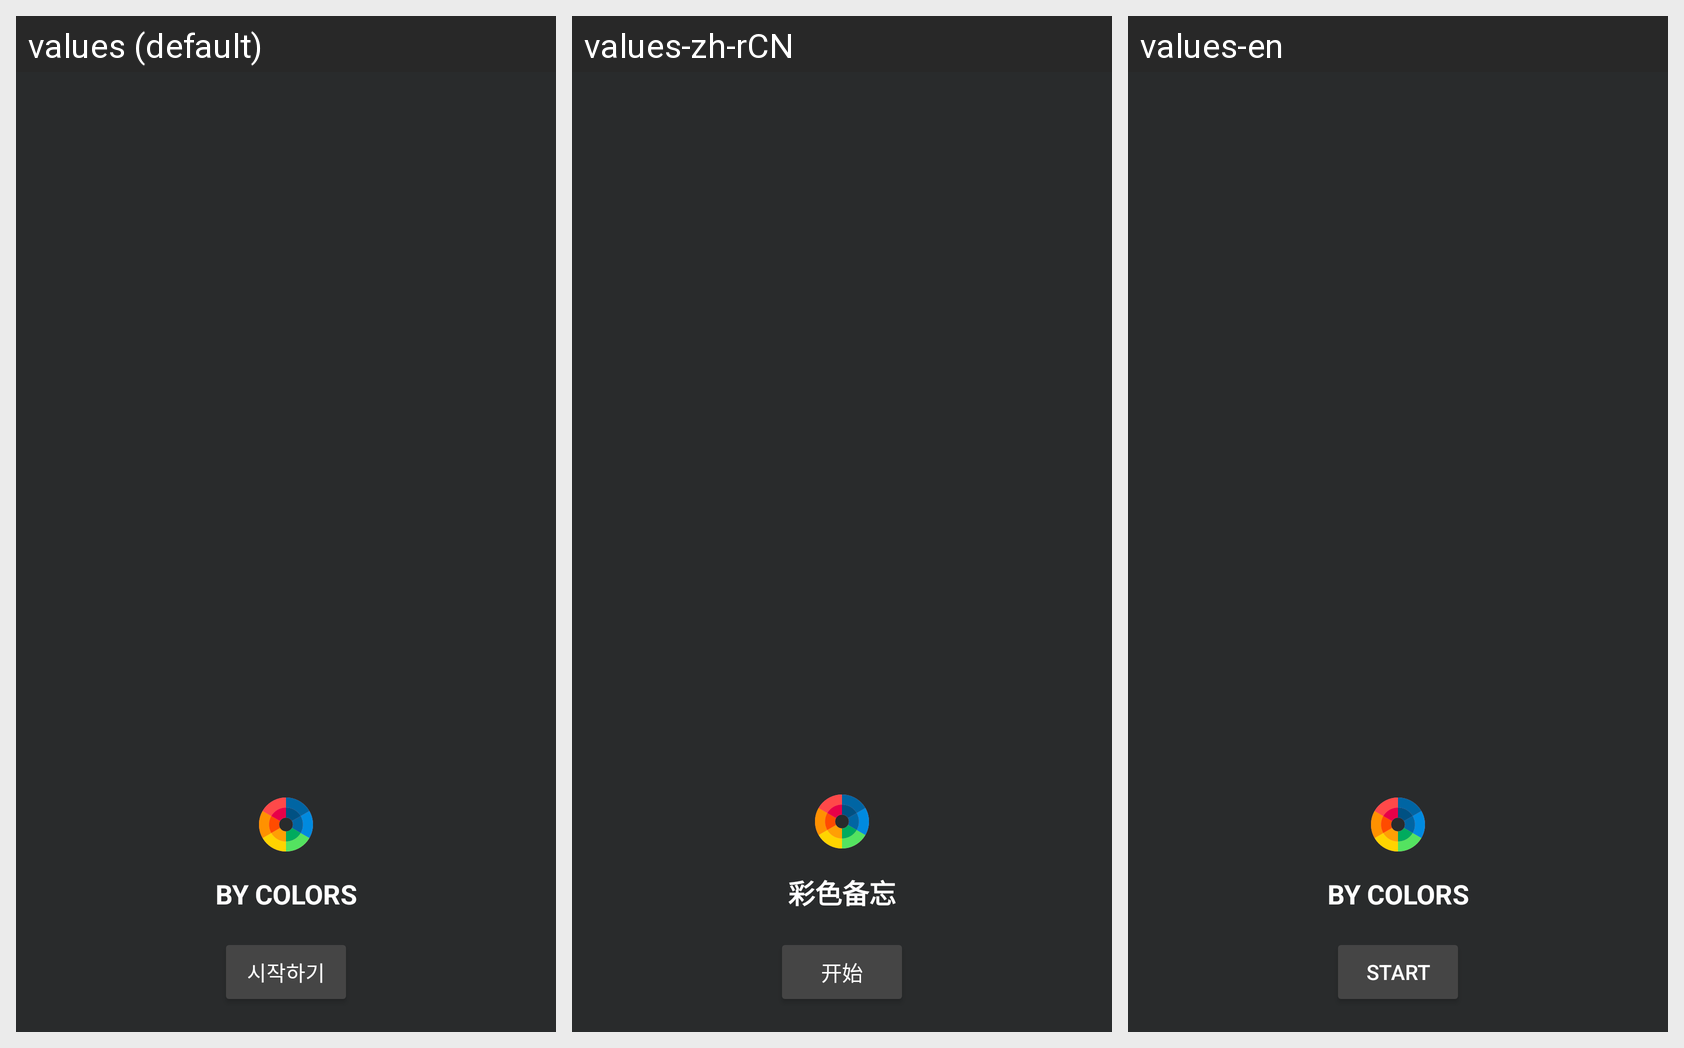

The same Android screen rendered under several of its app's locales, left to right. List the strings drawn on it with the default value and each locale's translation.
Android screen res/layout/activity_swipe_tutorial.xml rendered under 3 locales, left to right: values (default), values-zh-rCN, values-en. Device: Nexus 5 (rendered at 1080×1920; each locale shown at half size, 540×960, under a caption strip naming it); theme AppTheme.
Strings drawn on this screen, with the default value and each locale's value (text and hints the layout hard-codes, and strings that could not be matched under every locale, appear in the picture but are not listed):

intro_start
  values: 시작하기
  values-zh-rCN: 开始
  values-en: START

app_name
  values: BY COLORS
  values-zh-rCN: 彩色备忘
  values-en: BY COLORS
